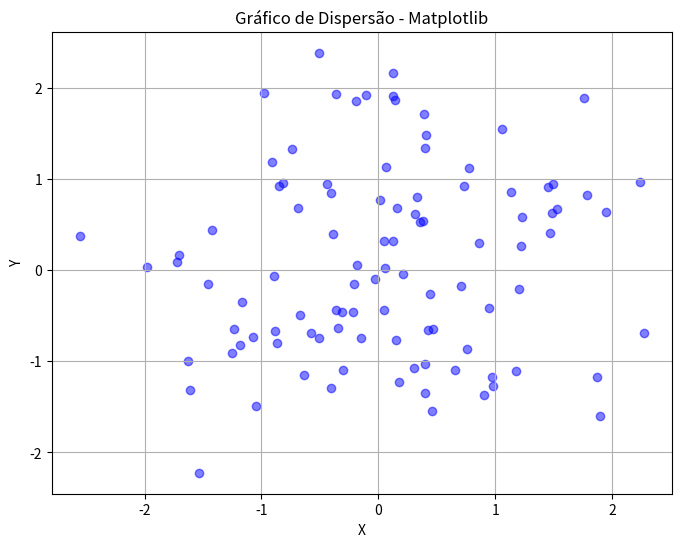
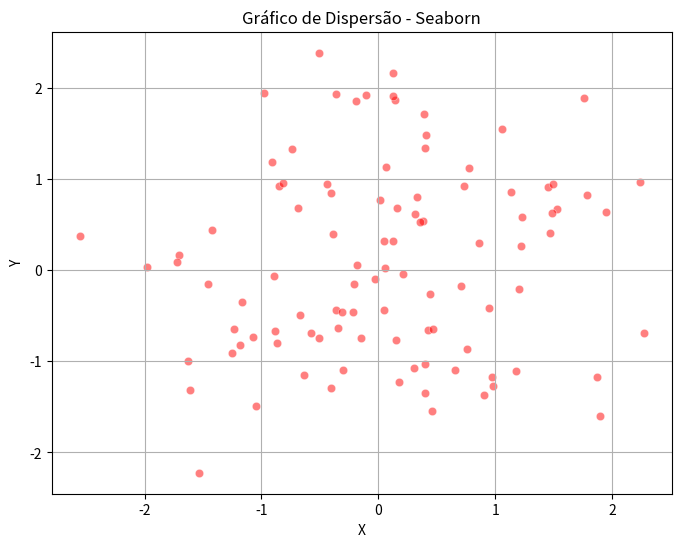

Source code (Python) for these figures, in order:
import numpy as np  # Importar a biblioteca NumPy
import pandas as pd  # Importar a biblioteca Pandas
import matplotlib.pyplot as plt  # Importar a biblioteca Matplotlib
import seaborn as sns  # Importar a biblioteca Seaborn


# Gerar dados aleatórios
np.random.seed(0)  # Definir a semente do gerador de números aleatórios do NumPy
x = np.random.randn(100)  # Gerar 100 números aleatórios com distribuição normal (média 0 e desvio padrão 1) para o eixo x
y = np.random.randn(100)  # Gerar 100 números aleatórios com distribuição normal (média 0 e desvio padrão 1) para o eixo y


# Criar DataFrame com os dados gerados
df = pd.DataFrame({'X': x, 'Y': y})  # Criar um DataFrame do Pandas com duas colunas 'X' e 'Y' contendo os dados gerados


# Plotar gráfico de dispersão com Matplotlib
plt.figure(figsize=(8, 6))  # Criar uma figura com tamanho 8x6 polegadas
plt.scatter(df['X'], df['Y'], color='blue', alpha=0.5)  # Plotar um gráfico de dispersão com os dados do DataFrame
plt.title('Gráfico de Dispersão - Matplotlib')  # Definir o título do gráfico
plt.xlabel('X')  # Definir o rótulo do eixo x
plt.ylabel('Y')  # Definir o rótulo do eixo y
plt.grid(True)  # Habilitar a grade no gráfico
plt.show()  # Mostrar o gráfico


# Plotar gráfico de dispersão com Seaborn
plt.figure(figsize=(8, 6))  # Criar uma nova figura com tamanho 8x6 polegadas
sns.scatterplot(data=df, x='X', y='Y', color='red', alpha=0.5)  # Plotar um gráfico de dispersão com Seaborn usando os dados do DataFrame
plt.title('Gráfico de Dispersão - Seaborn')  # Definir o título do gráfico
plt.xlabel('X')  # Definir o rótulo do eixo x
plt.ylabel('Y')  # Definir o rótulo do eixo y
plt.grid(True)  # Habilitar a grade no gráfico
plt.show()  # Mostrar o gráfico
